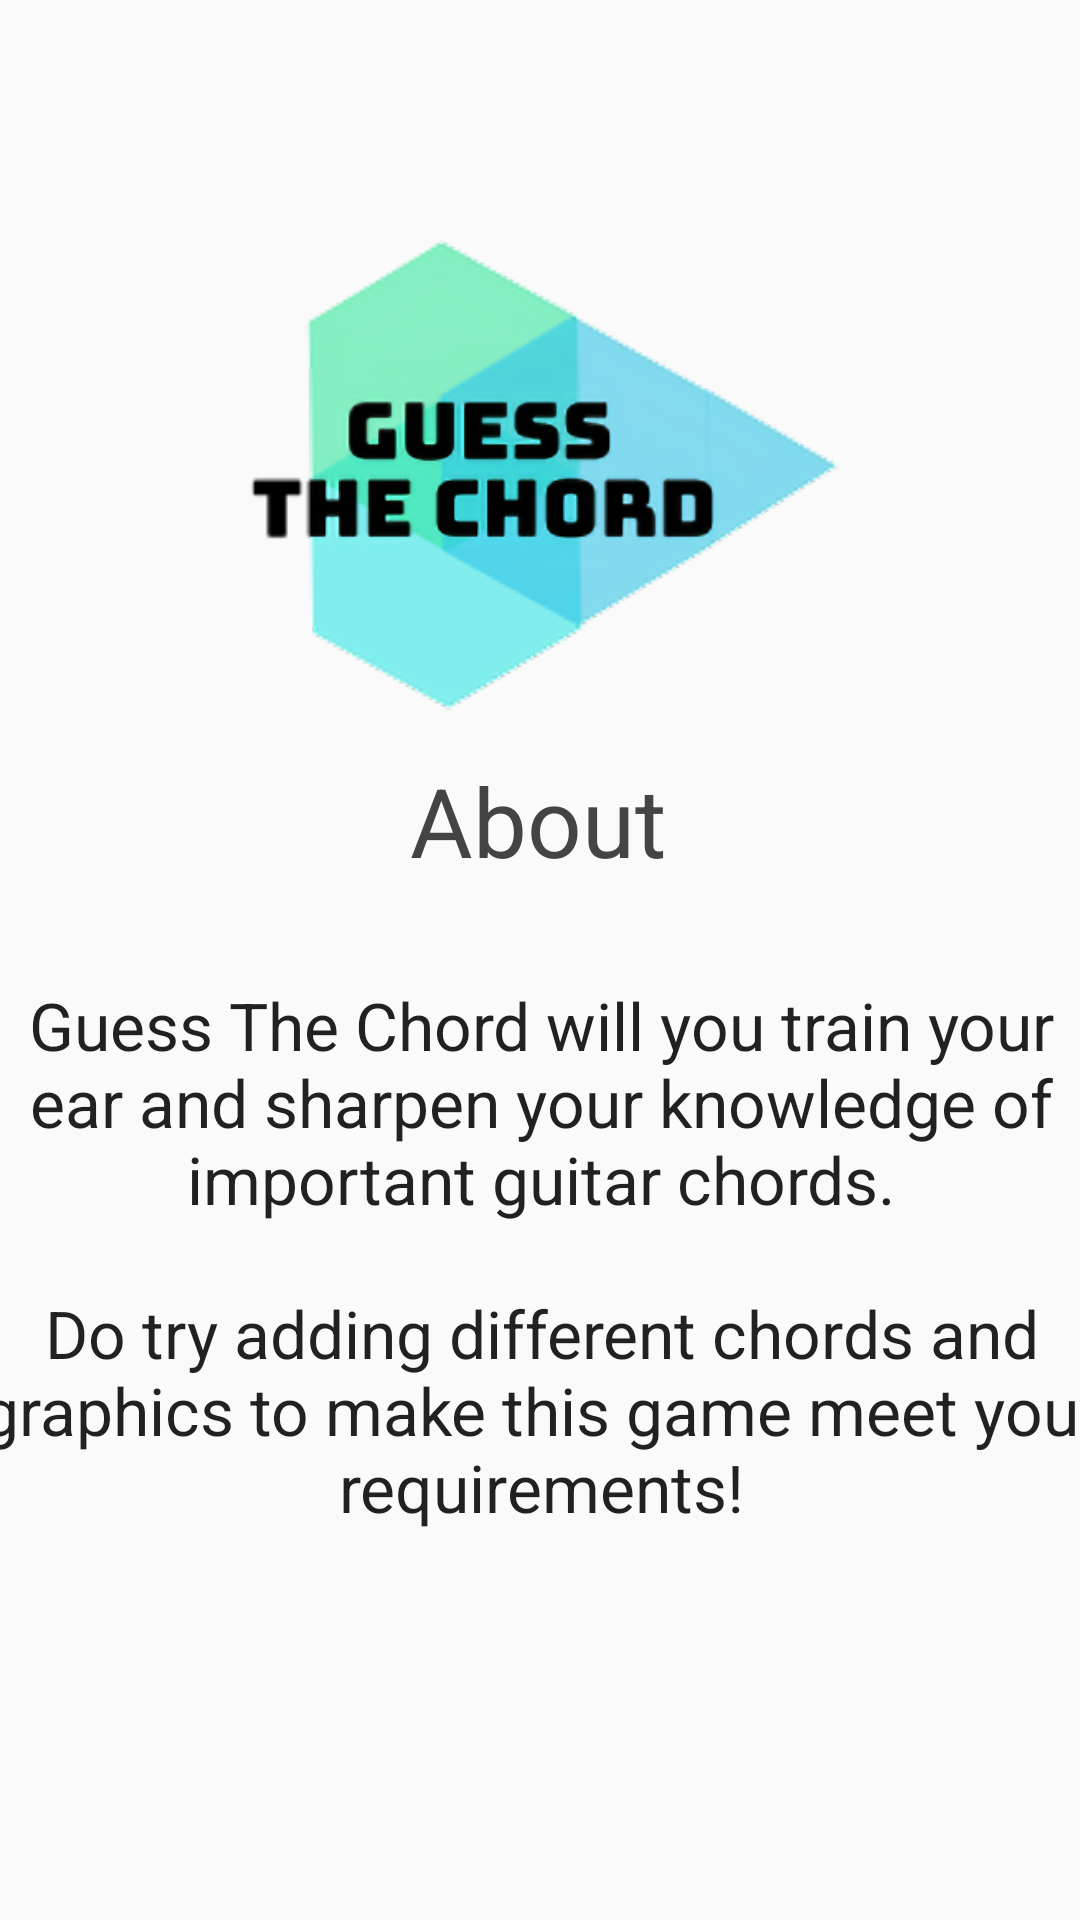

Here is an Android app screen rendered from its layout file. Give the layout XML and the strings, colors and styles it references.
<!-- AndroidManifest.xml: application theme AppTheme -->
<!-- res/layout/fragment_about.xml -->
<?xml version="1.0" encoding="utf-8"?>
<ScrollView xmlns:android="http://schemas.android.com/apk/res/android"
    xmlns:app="http://schemas.android.com/apk/res-auto"
    xmlns:tools="http://schemas.android.com/tools"
    android:layout_width="match_parent"
    android:layout_height="match_parent"
    android:fillViewport="true"
    tools:context="com.example.guessthechord.AboutFragment">

    <androidx.constraintlayout.widget.ConstraintLayout
        android:layout_width="match_parent"
        android:layout_height="wrap_content">

        <ImageView
            android:id="@+id/aboutImage"
            android:layout_width="0dp"
            android:layout_height="220dp"
            android:layout_marginStart="@dimen/horizontal_margin"
            android:layout_marginTop="48dp"
            android:layout_marginEnd="@dimen/horizontal_margin"
            app:layout_constraintEnd_toEndOf="parent"
            app:layout_constraintStart_toStartOf="parent"
            app:layout_constraintTop_toTopOf="parent"
            app:srcCompat="@drawable/guess_the_chord" />

        <TextView
            android:id="@+id/textView"
            android:layout_width="wrap_content"
            android:layout_height="wrap_content"
            android:layout_marginTop="252dp"
            android:text="@string/about"
            android:textColor="#444"
            android:textSize="32sp"
            app:layout_constraintEnd_toEndOf="parent"
            app:layout_constraintHorizontal_bias="0.498"
            app:layout_constraintStart_toStartOf="parent"
            app:layout_constraintTop_toTopOf="parent" />

        <TextView
            android:id="@+id/rulesText"
            android:layout_width="395dp"
            android:layout_height="wrap_content"
            android:layout_marginTop="32dp"
            android:text="@string/about_text"
            android:textAlignment="center"
            android:textAppearance="@style/TextAppearance.AppCompat.Large"
            app:layout_constraintEnd_toEndOf="parent"
            app:layout_constraintStart_toStartOf="parent"
            app:layout_constraintTop_toBottomOf="@+id/textView" />

    </androidx.constraintlayout.widget.ConstraintLayout>
</ScrollView>
<!-- resources referenced by this layout -->
<resources>
  <dimen name="horizontal_margin">8dp</dimen>
  <!-- drawable guess_the_chord: png bitmap (drawable, 89775 bytes) -->
  <string name="about">About</string>
  <string name="about_text">Guess The Chord will you train your ear and sharpen your knowledge of important guitar chords.\n\nDo try adding different chords and graphics to make this game meet your requirements!</string>
  <style name="AppTheme" parent="Theme.AppCompat.Light.DarkActionBar">
          
          <item name="colorPrimary">@color/colorPrimary</item>
          <item name="colorPrimaryDark">@color/colorPrimaryDark</item>
          <item name="colorAccent">@color/colorAccent</item>
      </style>
  <color name="colorPrimary">#008577</color>
  <color name="colorPrimaryDark">#00574B</color>
  <color name="colorAccent">#222</color>
</resources>
